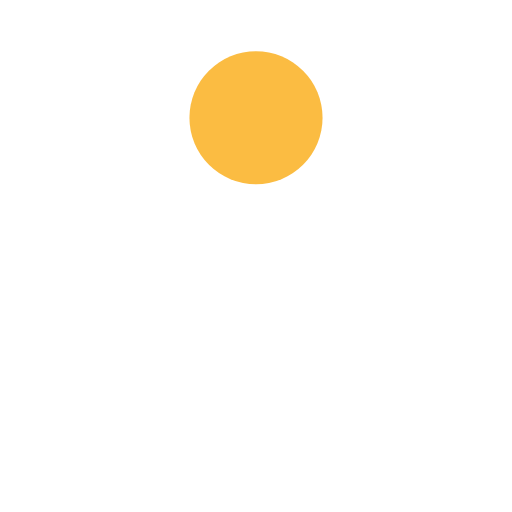
t = 0.00 s
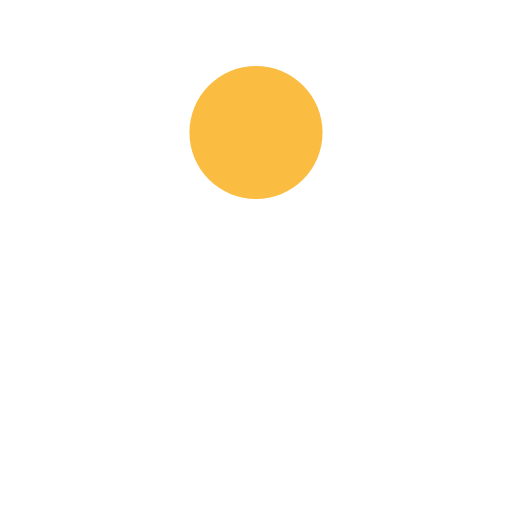
t = 0.13 s
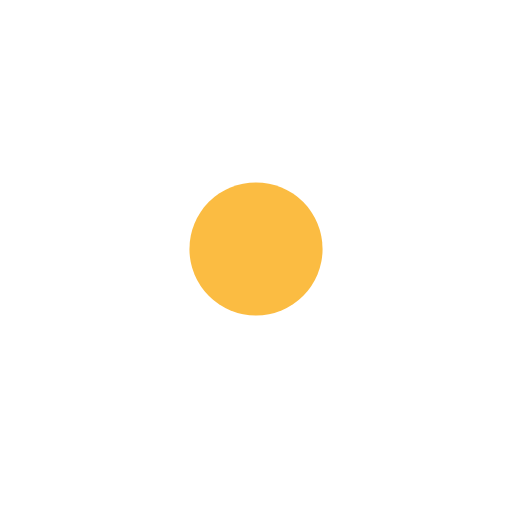
t = 0.38 s
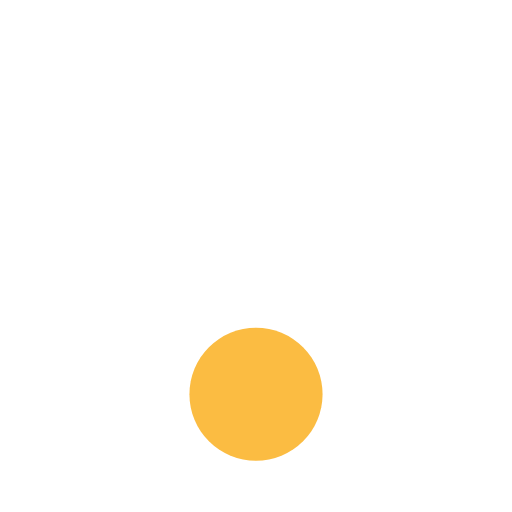
t = 0.50 s
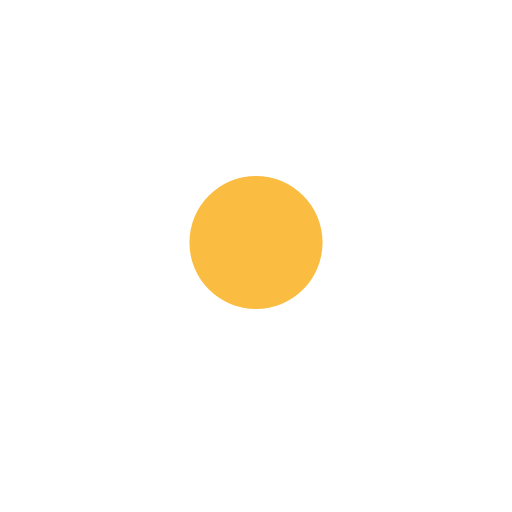
t = 0.63 s
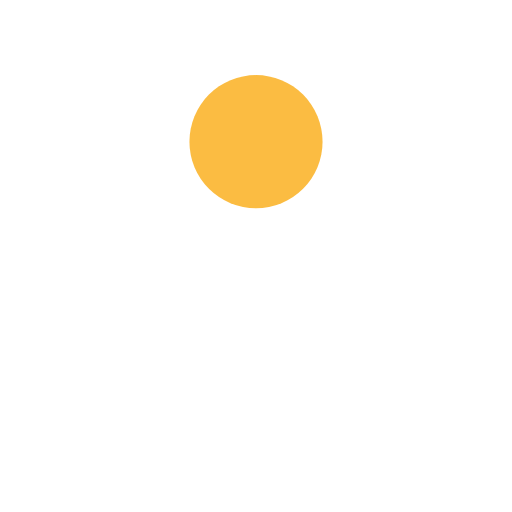
t = 0.88 s

The animated SVG that drew these frames (rendered in a browser with its animation timeline set to each time). Animation: 1 SMIL element (animate=1); one cycle of 1.00 s, repeats indefinitely.

<?xml version="1.0" encoding="utf-8"?>
<svg xmlns="http://www.w3.org/2000/svg" xmlns:xlink="http://www.w3.org/1999/xlink" style="margin: auto; background: none; display: block; shape-rendering: auto;" width="200px" height="200px" viewBox="0 0 100 100" preserveAspectRatio="xMidYMid">
<circle cx="50" cy="23" r="13" fill="#fbbc42">
  <animate attributeName="cy" dur="1s" repeatCount="indefinite" calcMode="spline" keySplines="0.45 0 0.9 0.55;0 0.45 0.55 0.9" keyTimes="0;0.5;1" values="23;77;23"></animate>
</circle>
<!-- [ldio] generated by https://loading.io/ --></svg>
